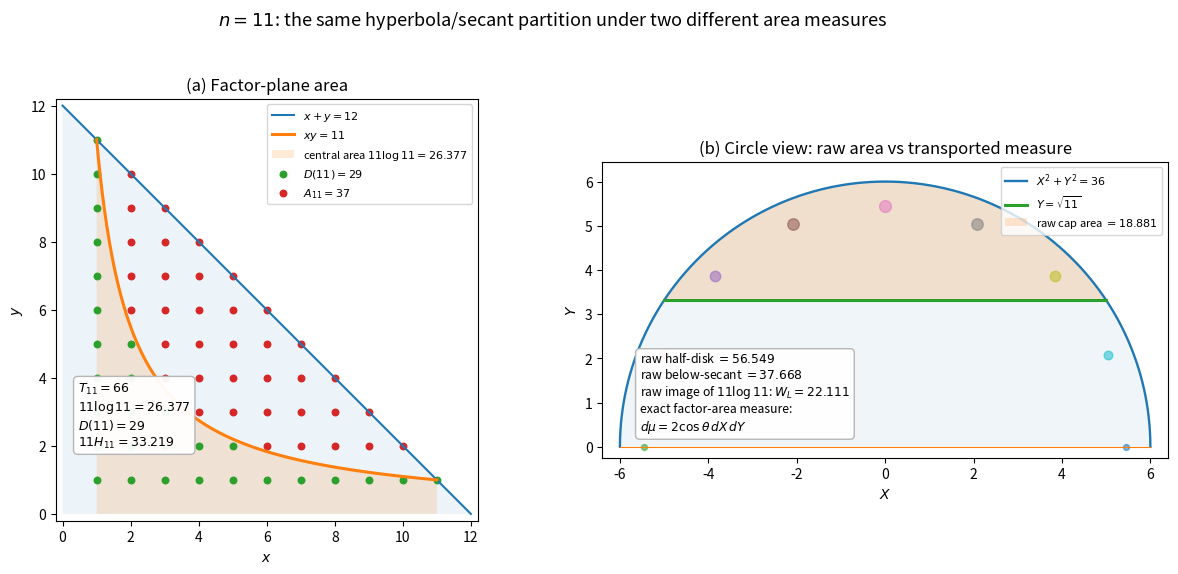

Generate this figure with matplotlib: (Note: this script raises an exception after producing the figure.)
#!/usr/bin/env python3
"""Two-panel area-measure comparison for the n=11 shell.

Left: factor-plane triangle x+y<=12 with xy=11.
Right: flat (X,Y) half-disk of radius 6 with secant Y=sqrt(11).

The figure distinguishes ordinary factor-plane area, raw Euclidean circle area,
and the exact transported factor-area measure

    dmu = 2 cos(theta) dX dY.

No claim identifies raw circle area with divisor counts.
"""

import math
from pathlib import Path

import matplotlib.pyplot as plt
import numpy as np

n = 11
S = n + 1
R = S / 2
sqrt_n = math.sqrt(n)
D = sum(n // k for k in range(1, n + 1))
Tn = n * (n + 1) // 2
An = Tn - D
Hn = sum(1.0 / k for k in range(1, n + 1))
nHn = n * Hn
nlogn = n * math.log(n)

theta_n = math.acos(2 * sqrt_n / (n + 1))
A_half = math.pi * R * R / 2
A_cap = R * R * theta_n - (n - 1) * sqrt_n / 2
A_below = A_half - A_cap
W_L = (2.0 / 3.0) * (n - 1) * sqrt_n

fig, (ax1, ax2) = plt.subplots(1, 2, figsize=(12.6, 5.8))

# ---------------------------------------------------------------
# Panel (a): factor plane
# ---------------------------------------------------------------
x_shell = np.linspace(0, S, 600)
y_shell = S - x_shell
ax1.plot(x_shell, y_shell, lw=1.5, label=r"$x+y=12$")
ax1.fill_between(x_shell, 0, y_shell, alpha=0.08)

x_h = np.linspace(1, n, 700)
y_h = n / x_h
ax1.plot(x_h, y_h, lw=2.2, label=r"$xy=11$")

# continuous below-hyperbola central region giving n log n
ax1.fill_between(x_h, 0, y_h, alpha=0.16,
                 label=rf"central area $11\log 11={nlogn:.3f}$")

# discrete divisor lattice
pts = [(x, y) for x in range(1, S) for y in range(1, S - x + 1)]
Dp = [(x, y) for x, y in pts if x * y <= n]
Ap = [(x, y) for x, y in pts if x * y > n]
ax1.scatter([p[0] for p in Dp], [p[1] for p in Dp], s=22,
            label=rf"$D(11)={D}$")
ax1.scatter([p[0] for p in Ap], [p[1] for p in Ap], s=22,
            label=rf"$A_{{11}}={An}$")

ax1.set_xlim(-0.2, S + 0.2)
ax1.set_ylim(-0.2, S + 0.2)
ax1.set_aspect("equal")
ax1.set_xlabel("$x$")
ax1.set_ylabel("$y$")
ax1.set_title("(a) Factor-plane area")
ax1.legend(fontsize=8, loc="upper right")

factor_text = (
    rf"$T_{{11}}={Tn}$" "\n"
    rf"$11\log 11={nlogn:.3f}$" "\n"
    rf"$D(11)={D}$" "\n"
    rf"$11H_{{11}}={nHn:.3f}$"
)
ax1.text(0.45, 2.0, factor_text, fontsize=9,
         bbox=dict(boxstyle="round,pad=0.35", fc="white", ec="0.7", alpha=0.95))

# ---------------------------------------------------------------
# Panel (b): flat circle view
# ---------------------------------------------------------------
t = np.linspace(0, math.pi, 800)
Xc = R * np.cos(t)
Yc = R * np.sin(t)
ax2.plot(Xc, Yc, lw=1.7, label=r"$X^2+Y^2=36$")
ax2.plot([-R, R], [0, 0], lw=0.8)

Xs = np.linspace(-(n - 1) / 2, (n - 1) / 2, 500)
Ys = np.full_like(Xs, sqrt_n)
ax2.plot(Xs, Ys, lw=2.2, label=r"$Y=\sqrt{11}$")

# raw Euclidean regions
xc_fill = np.linspace(-R, R, 1000)
ycircle = np.sqrt(np.maximum(0, R * R - xc_fill * xc_fill))
ax2.fill_between(xc_fill, 0, ycircle, alpha=0.07)
mask = np.abs(xc_fill) <= (n - 1) / 2
ax2.fill_between(xc_fill[mask], sqrt_n, ycircle[mask],
                 where=ycircle[mask] >= sqrt_n, alpha=0.18,
                 label=rf"raw cap area $={A_cap:.3f}$")

# angular weight annotation
th = np.linspace(-math.pi / 2, math.pi / 2, 9)
rr = 5.45
for ang in th:
    x0 = rr * math.sin(ang)
    y0 = rr * math.cos(ang)
    w = max(0.0, math.cos(ang))
    ax2.scatter([x0], [y0], s=18 + 55 * w, alpha=0.55)

ax2.set_xlim(-R - 0.4, R + 0.4)
ax2.set_ylim(-0.25, R + 0.45)
ax2.set_aspect("equal")
ax2.set_xlabel("$X$")
ax2.set_ylabel("$Y$")
ax2.set_title("(b) Circle view: raw area vs transported measure")
ax2.legend(fontsize=8, loc="upper right")

circle_text = (
    rf"raw half-disk $={A_half:.3f}$" "\n"
    rf"raw below-secant $={A_below:.3f}$" "\n"
    rf"raw image of $11\log 11$: $W_L={W_L:.3f}$" "\n"
    r"exact factor-area measure:" "\n"
    r"$d\mu=2\cos\theta\,dX\,dY$"
)
ax2.text(-5.55, 0.38, circle_text, fontsize=8.8,
         bbox=dict(boxstyle="round,pad=0.35", fc="white", ec="0.7", alpha=0.95))

fig.suptitle(
    r"$n=11$: the same hyperbola/secant partition under two different area measures",
    fontsize=13,
)
fig.tight_layout(rect=(0, 0, 1, 0.95))

out = Path(__file__).resolve().parent
fig.savefig(out / "fig_area_measure_11_2panel.png", dpi=200,
            bbox_inches="tight", facecolor="white")
fig.savefig(out / "fig_area_measure_11_2panel.pdf",
            bbox_inches="tight", facecolor="white")
print("done:", out / "fig_area_measure_11_2panel.png")
